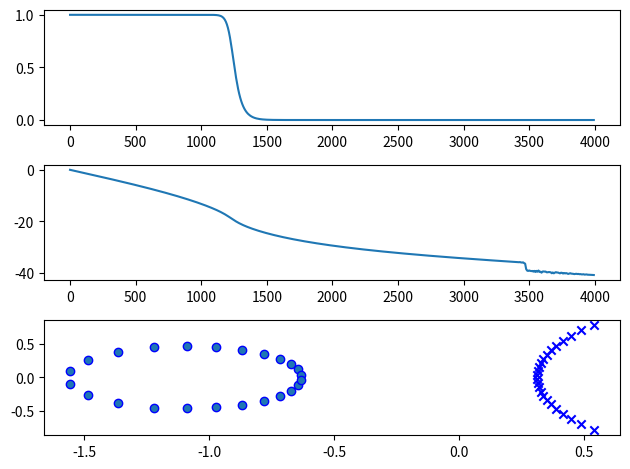

The script that saved this image:
import numpy as np
import matplotlib.pyplot as plt
import scipy.signal as sig

fs = 8000
n, w = sig.buttord(1200 / 4000, 1500 / 4000, 1, 50)
[b, a] = sig.butter(n, w)
w, h = sig.freqz(b, a, 512, fs=8000)
z, p, k = sig.tf2zpk(b, a)

plt.subplot(3, 1, 1)
plt.plot(w, np.abs(h))

plt.subplot(3, 1, 2)
plt.plot(w, np.unwrap(np.angle(h)))

plt.subplot(3, 1, 3)
plt.scatter(np.real(z), np.imag(z), marker='o', edgecolors='b')
plt.scatter(np.real(p), np.imag(p), marker='x', color='b')
plt.tight_layout()
plt.show()